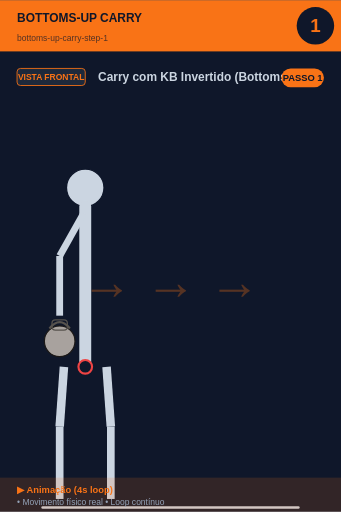
t = 0.00 s
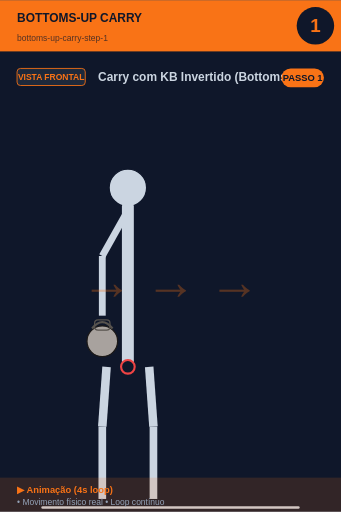
t = 0.45 s
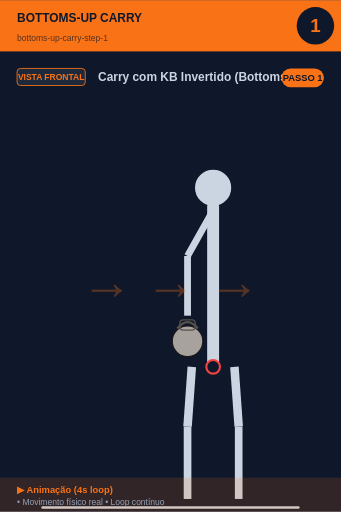
t = 1.35 s
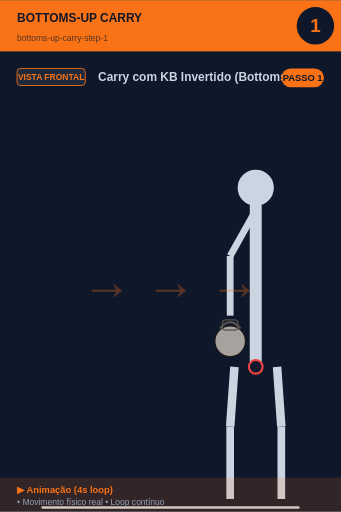
t = 2.00 s
t = 2.65 s: frame unchanged from t = 1.35 s, image omitted
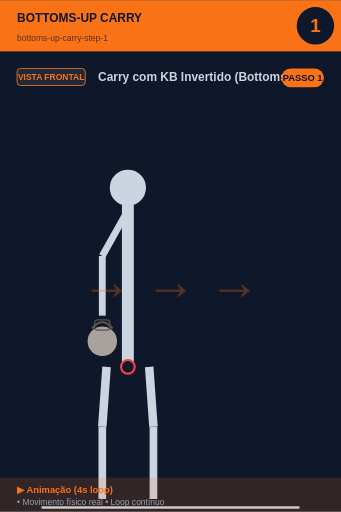
t = 3.55 s

The animated SVG that drew these frames (rendered in a browser with its animation timeline set to each time). Animation: 1 SMIL element (animateTransform=1); one cycle of 4.00 s, repeats indefinitely.

<svg xmlns="http://www.w3.org/2000/svg" viewBox="0 0 400 600" width="400" height="600">
<rect width="400" height="600" fill="#0f172a"/>

<!-- Header -->
<rect x="0" y="0" width="400" height="60" fill="#f97316"/>
<text x="20" y="25" font-size="14" font-weight="bold" fill="#0f172a" font-family="sans-serif">BOTTOMS-UP CARRY</text>
<text x="20" y="48" font-size="10" fill="#0f172a" opacity="0.7" font-family="sans-serif">bottoms-up-carry-step-1</text>

<!-- Step number -->
<circle cx="370" cy="30" r="22" fill="#0f172a"/>
<text x="370" y="37" font-size="22" font-weight="bold" fill="#f97316" text-anchor="middle" font-family="sans-serif">1</text>

<!-- Vista + título -->
<rect x="20" y="80" width="80" height="20" rx="4" fill="#1e293b" stroke="#f97316" stroke-width="1"/>
<text x="60" y="94" font-size="10" font-weight="bold" fill="#f97316" text-anchor="middle" font-family="sans-serif">VISTA FRONTAL</text>
<text x="115" y="95" font-size="14" font-weight="bold" fill="#cbd5e1" font-family="sans-serif">Carry com KB Invertido (Bottoms-Up)</text>

<!-- Corpo -->
<g transform="translate(0, 50)">

<g>
  <animateTransform attributeName="transform" type="translate"
    values="0,0; 200,0; 200,0; 0,0"
    keyTimes="0;0.45;0.55;1"
    dur="4s" repeatCount="indefinite"/>
  <circle cx="100" cy="170" r="22" fill="#cbd5e1" stroke="#0f172a" stroke-width="1.5"/>
  <line x1="100" y1="192" x2="100" y2="380" stroke="#cbd5e1" stroke-width="14" stroke-linecap="round"/>
  <circle cx="100" cy="380" r="8" fill="#0f172a" stroke="#ef4444" stroke-width="2.5"/>
  <!-- Braço com KB -->
  <line x1="98" y1="200" x2="70" y2="250" stroke="#cbd5e1" stroke-width="8"/>
  <line x1="70" y1="250" x2="70" y2="320" stroke="#cbd5e1" stroke-width="8"/>
  <circle cx="70" cy="350" r="18.0" fill="#a8a29e" stroke="#1c1917" stroke-width="1.5"/><path d="M 58.0 335.0 Q 70 320.0 82.0 335.0" fill="none" stroke="#57534e" stroke-width="2.5"/><rect x="61.0" y="325.0" width="18.0" height="12.0" rx="4.0" fill="none" stroke="#57534e" stroke-width="1.5"/>
  <!-- Pernas -->
  <line x1="75" y1="380" x2="70" y2="450" stroke="#cbd5e1" stroke-width="10"/>
  <line x1="125" y1="380" x2="130" y2="450" stroke="#cbd5e1" stroke-width="10"/>
  <line x1="70" y1="450" x2="70" y2="535" stroke="#cbd5e1" stroke-width="9"/>
  <line x1="130" y1="450" x2="130" y2="535" stroke="#cbd5e1" stroke-width="9"/>
</g>
<text x="200" y="300" font-size="60" fill="#f97316" opacity="0.3" font-weight="bold" text-anchor="middle">→ → →</text><line x1="50" y1="545" x2="350" y2="545" stroke="#cbd5e1" stroke-width="3" stroke-linecap="round"/>
</g>

<!-- Footer -->
<rect x="0" y="560" width="400" height="40" fill="#f97316" opacity="0.15"/>
<text x="20" y="578" font-size="11" font-weight="bold" fill="#f97316" font-family="sans-serif">▶ Animação (4s loop)</text>
<text x="20" y="592" font-size="10" fill="#94a3b8" font-family="sans-serif">• Movimento físico real • Loop contínuo</text>

<!-- Tag PASSO N -->
<g transform="translate(330, 80)">
<rect x="0" y="0" width="50" height="22" rx="11" fill="#f97316"/>
<text x="25" y="15" font-size="11" font-weight="bold" fill="#0f172a" text-anchor="middle" font-family="sans-serif">PASSO 1</text>
</g>
</svg>
